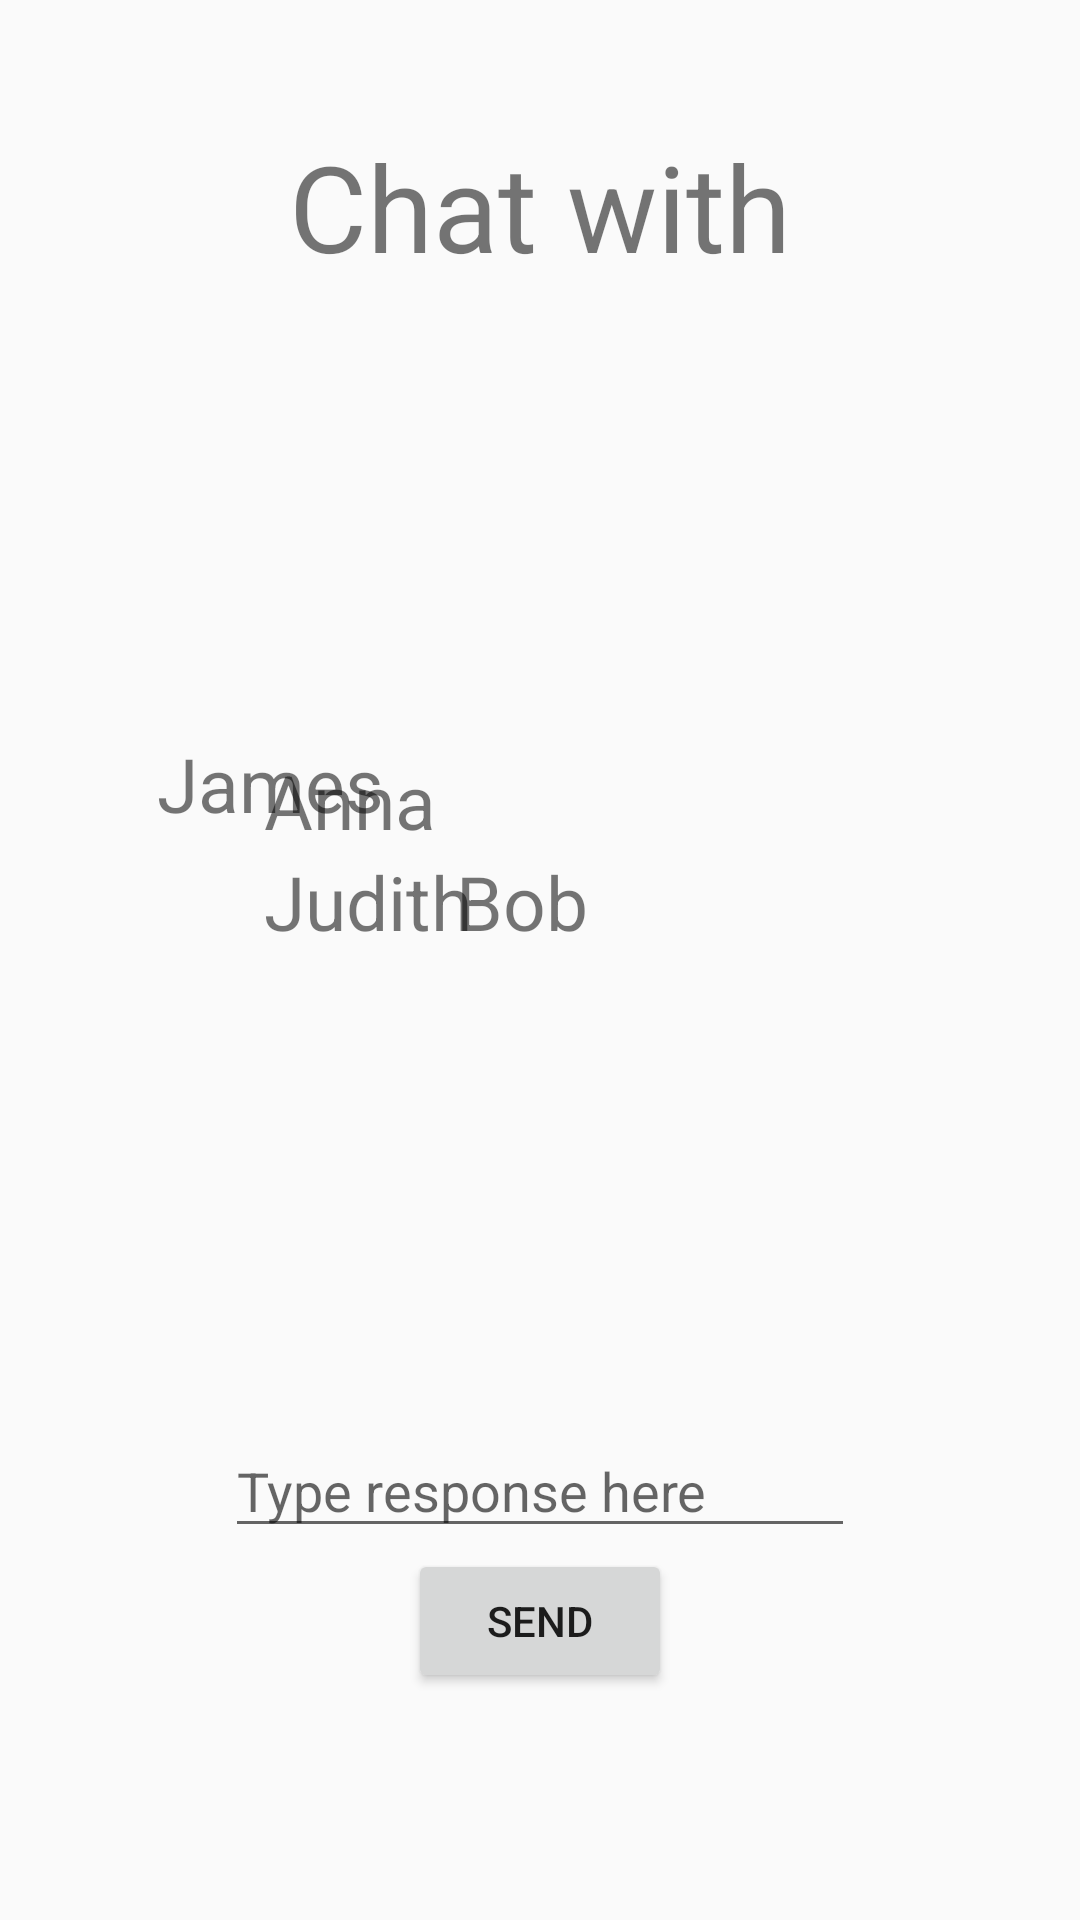

Produce the Android XML layout that renders to this screen, including the resource entries it uses.
<!-- AndroidManifest.xml: application theme AppTheme -->
<!-- res/layout/fragment_chat.xml -->
<?xml version="1.0" encoding="utf-8"?>
<RelativeLayout xmlns:android="http://schemas.android.com/apk/res/android"
    android:layout_width="match_parent"
    android:layout_height="match_parent"
    xmlns:app="http://schemas.android.com/apk/res-auto">

    <RelativeLayout
        android:layout_width="match_parent"
        android:layout_height="400dp"
        android:layout_alignParentBottom="true"
        android:layout_alignParentStart="true"
        android:orientation="vertical"
        android:padding="10dp">

        <ImageView
            android:id="@+id/chatImgView"
            android:layout_width="30dp"
            android:layout_height="wrap_content"
            android:layout_alignParentStart="true"
            android:layout_alignTop="@+id/friendView1"
            android:layout_marginStart="30dp"
            android:layout_marginTop="-8dp"
            android:layout_weight="1"
            app:srcCompat="@mipmap/ic_launcher" />

        <TextView
            android:id="@+id/friendView1"
            android:layout_width="wrap_content"
            android:layout_height="wrap_content"
            android:layout_alignParentStart="true"
            android:layout_alignParentTop="true"
            android:layout_marginStart="78dp"
            android:text="Anna"
            android:textSize="25dp" />

        <ImageView
            android:id="@+id/chatImgView2"
            android:layout_width="30dp"
            android:layout_height="wrap_content"
            android:layout_below="@+id/friendView1"
            android:layout_toEndOf="@+id/chatEditText"
            app:srcCompat="@mipmap/ic_launcher" />

        <TextView
            android:id="@+id/chatTextView2"
            android:layout_width="206dp"
            android:layout_height="wrap_content"
            android:layout_alignStart="@+id/friendView4"
            android:layout_below="@+id/chatImgView"
            android:layout_marginStart="-100dp"
            android:layout_marginTop="2dp"
            android:text="James"
            android:textSize="25dp" />

        <ImageView
            android:id="@+id/chatImgView3"
            android:layout_width="30dp"
            android:layout_height="wrap_content"
            android:layout_alignEnd="@+id/chatImgView"
            android:layout_below="@+id/chatImgView2"
            app:srcCompat="@mipmap/ic_launcher" />

        <TextView
            android:id="@+id/chatTextView3"
            android:layout_width="wrap_content"
            android:layout_height="wrap_content"
            android:layout_alignStart="@+id/friendView1"
            android:layout_below="@+id/chatImgView2"
            android:text="Judith"
            android:textSize="25dp" />

        <ImageView
            android:id="@+id/chatImgView4"
            android:layout_width="30dp"
            android:layout_height="wrap_content"
            android:layout_alignStart="@+id/chatImgView2"
            android:layout_below="@+id/chatImgView3"
            app:srcCompat="@mipmap/ic_launcher" />

        <TextView
            android:id="@+id/friendView4"
            android:layout_width="wrap_content"
            android:layout_height="wrap_content"
            android:layout_alignParentStart="true"

            android:layout_below="@+id/chatImgView3"
            android:layout_marginStart="142dp"
            android:text="Bob"
            android:textSize="25dp" />

        <EditText
            android:id="@+id/chatEditText"
            android:layout_width="wrap_content"
            android:layout_height="wrap_content"
            android:layout_alignParentBottom="true"
            android:layout_centerHorizontal="true"
            android:layout_marginBottom="114dp"
            android:ems="10"
            android:hint="Type response here"
            android:inputType="textPersonName" />

        <Button
            android:id="@+id/btnChatSend"
            android:layout_width="wrap_content"
            android:layout_height="wrap_content"
            android:layout_below="@+id/chatEditText"
            android:layout_centerHorizontal="true"
            android:layout_marginTop="-114dp"
            android:text="Send" />

    </RelativeLayout>

    <TextView
        android:id="@+id/chatTitleView"
        android:layout_width="wrap_content"
        android:layout_height="wrap_content"
        android:layout_alignParentTop="true"
        android:layout_centerHorizontal="true"
        android:layout_marginTop="42dp"
        android:text="Chat with"
        android:textSize="40dp" />

</RelativeLayout>
<!-- resources referenced by this layout -->
<resources>
  <style name="AppTheme" parent="Theme.AppCompat.Light.DarkActionBar">
          
          <item name="colorPrimary">@color/colorPrimary</item>
          <item name="colorPrimaryDark">@color/colorPrimaryDark</item>
          <item name="colorAccent">@color/colorAccent</item>
  
  
      </style>
  <color name="colorPrimary">#1919FF</color>
  <color name="colorPrimaryDark">#1919FF</color>
  <color name="colorAccent">#FF8C00</color>
</resources>
